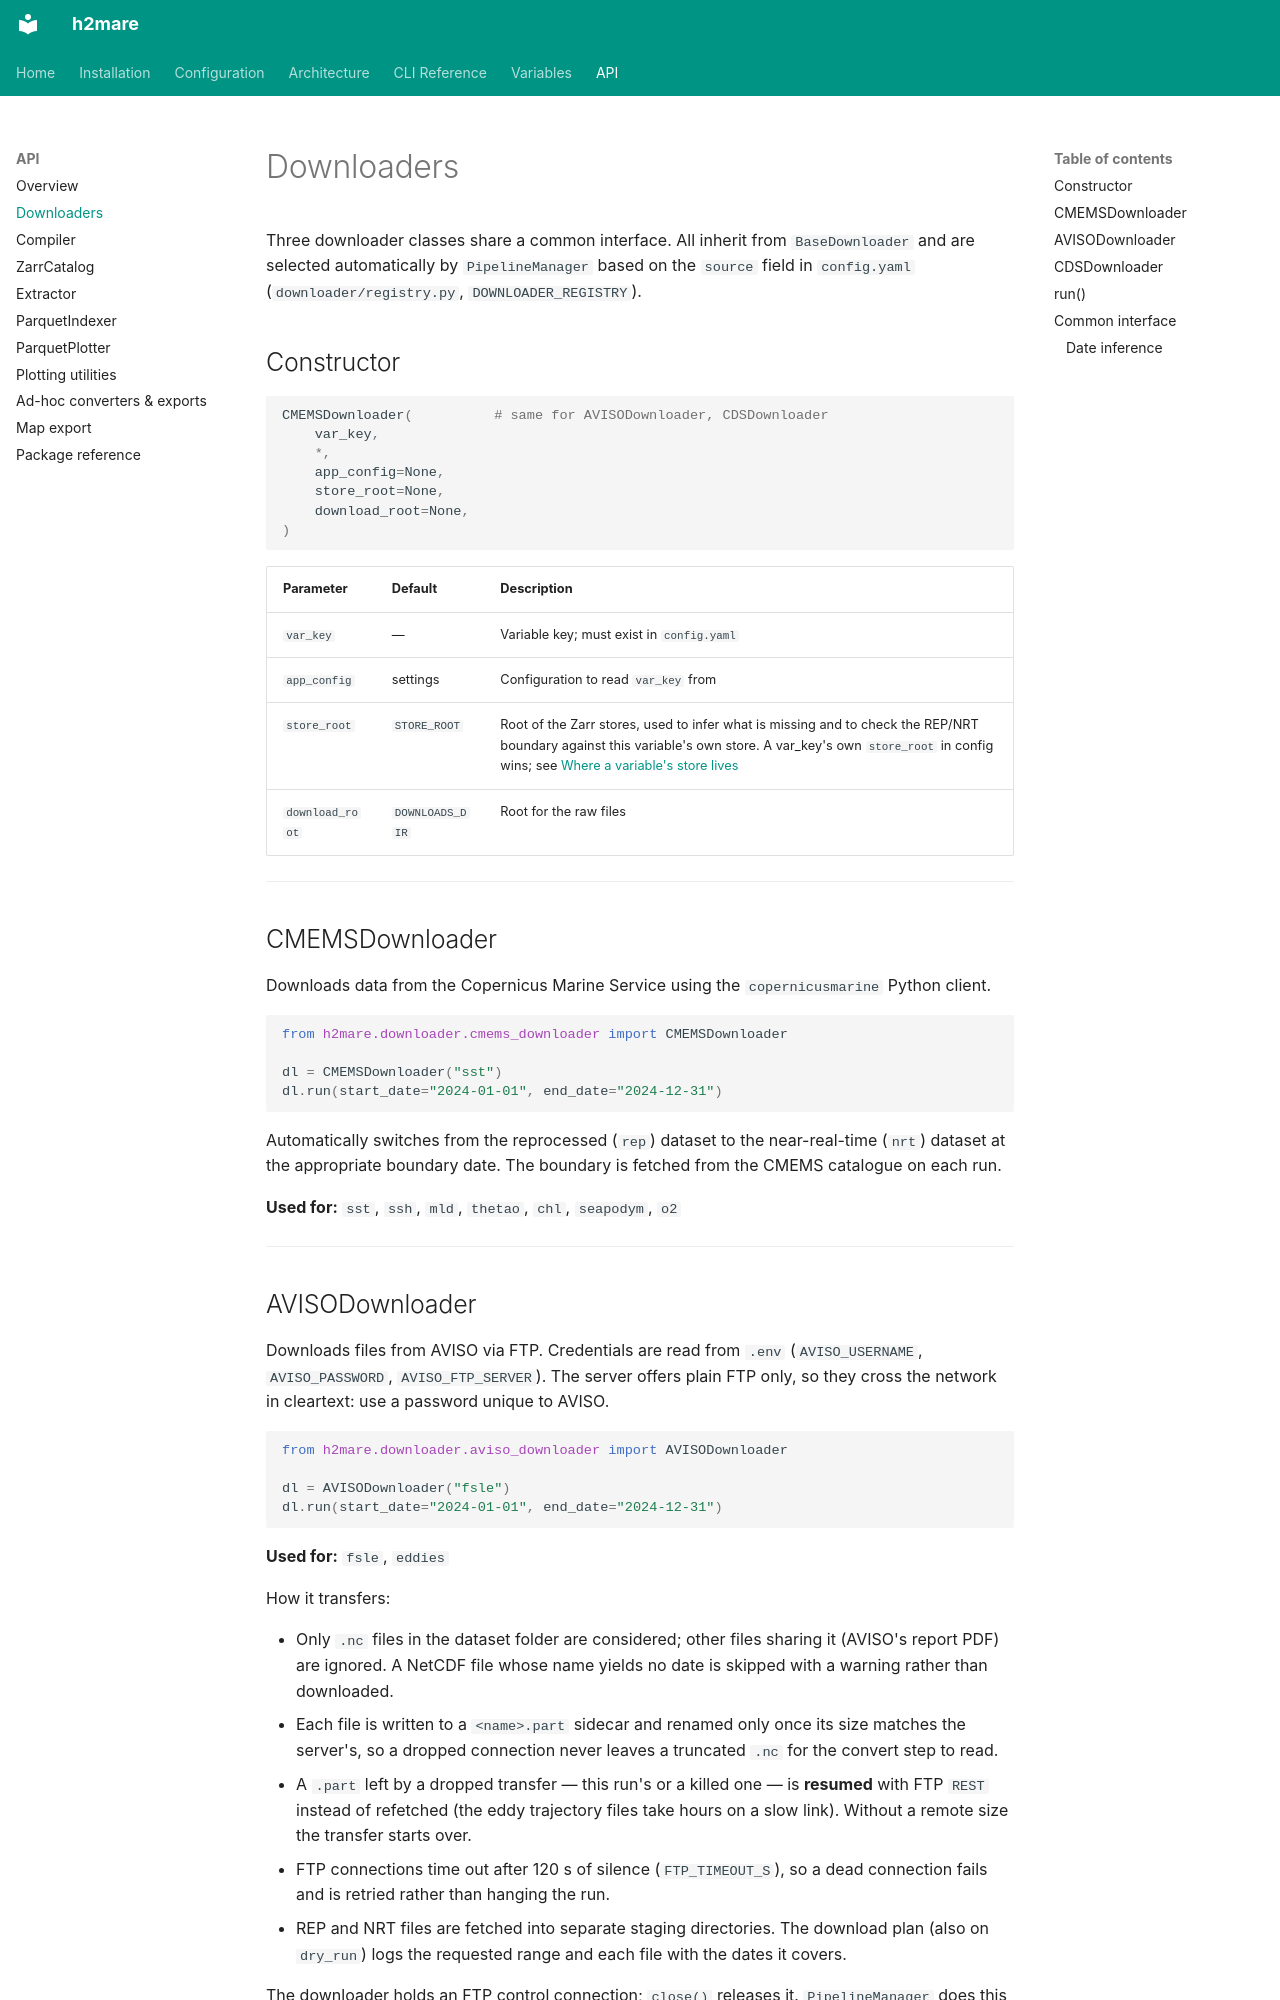

repository: h2ugoparra/h2mare · page: api/downloader/index.html · generator: mkdocs

# Downloaders

Three downloader classes share a common interface. All inherit from `BaseDownloader` and are selected automatically by `PipelineManager` based on the `source` field in `config.yaml` (`downloader/registry.py`, `DOWNLOADER_REGISTRY`).

## Constructor

```python
CMEMSDownloader(          # same for AVISODownloader, CDSDownloader
    var_key,
    *,
    app_config=None,
    store_root=None,
    download_root=None,
)
```

| Parameter | Default | Description |
|---|---|---|
| `var_key` | — | Variable key; must exist in `config.yaml` |
| `app_config` | settings | Configuration to read `var_key` from |
| `store_root` | `STORE_ROOT` | Root of the Zarr stores, used to infer what is missing and to check the REP/NRT boundary against this variable's own store. A var_key's own `store_root` in config wins; see [Where a variable's store lives](../configuration.md#where-a-variables-store-lives) |
| `download_root` | `DOWNLOADS_DIR` | Root for the raw files |

---

## CMEMSDownloader

Downloads data from the Copernicus Marine Service using the `copernicusmarine` Python client.

```python
from h2mare.downloader.cmems_downloader import CMEMSDownloader

dl = CMEMSDownloader("sst")
dl.run(start_date="2024-01-01", end_date="2024-12-31")
```

Automatically switches from the reprocessed (`rep`) dataset to the near-real-time (`nrt`) dataset at the appropriate boundary date. The boundary is fetched from the CMEMS catalogue on each run.

**Used for:** `sst`, `ssh`, `mld`, `thetao`, `chl`, `seapodym`, `o2`

---
